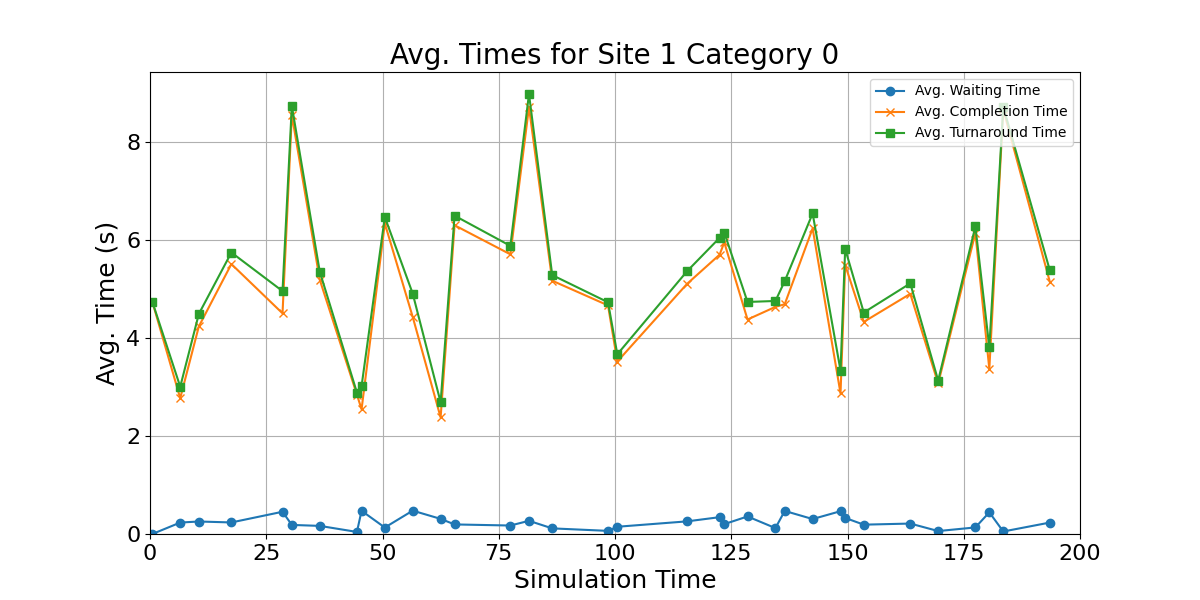

The file beside this chart, header and first rows:
waiting_times, completion_times, turnaround_time, mid_points
0.0, 4.742, 4.742, 0.5
0.2336, 2.772, 3.006, 6.5
0.2551, 4.236, 4.491, 10.5
0.2358, 5.51, 5.746, 17.5
0.454, 4.504, 4.958, 28.5
0.1853, 8.552, 8.737, 30.5
0.1656, 5.192, 5.358, 36.5
0.04217, 2.844, 2.886, 44.5
0.4737, 2.546, 3.02, 45.5
0.132, 6.338, 6.47, 50.5
0.4766, 4.43, 4.907, 56.5
0.3086, 2.38, 2.689, 62.5
0.1954, 6.302, 6.497, 65.5
0.173, 5.708, 5.881, 77.5
0.269, 8.712, 8.981, 81.5
0.1148, 5.17, 5.285, 86.5
0.06377, 4.666, 4.73, 98.5
0.1479, 3.52, 3.668, 100.5
0.2579, 5.106, 5.364, 115.5
0.3436, 5.702, 6.046, 122.5
0.2015, 5.952, 6.153, 123.5
0.3582, 4.378, 4.736, 128.5
0.1204, 4.636, 4.756, 134.5
0.4709, 4.69, 5.161, 136.5
0.3053, 6.238, 6.543, 142.5
0.4656, 2.87, 3.336, 148.5
0.3281, 5.49, 5.818, 149.5
0.1906, 4.33, 4.521, 153.5
0.2132, 4.902, 5.115, 163.5
0.06006, 3.072, 3.132, 169.5
0.1342, 6.144, 6.278, 177.5
0.4423, 3.368, 3.81, 180.5
0.05126, 8.666, 8.717, 183.5
0.2332, 5.152, 5.385, 193.5
